Run: headless pygame with SDL's dummy video driver; simulated clock (each Clock.tick advances the game by its frame time, no real sleeping); random seed 0; keys injected as events and as key.get_pressed() state; no mouse input.
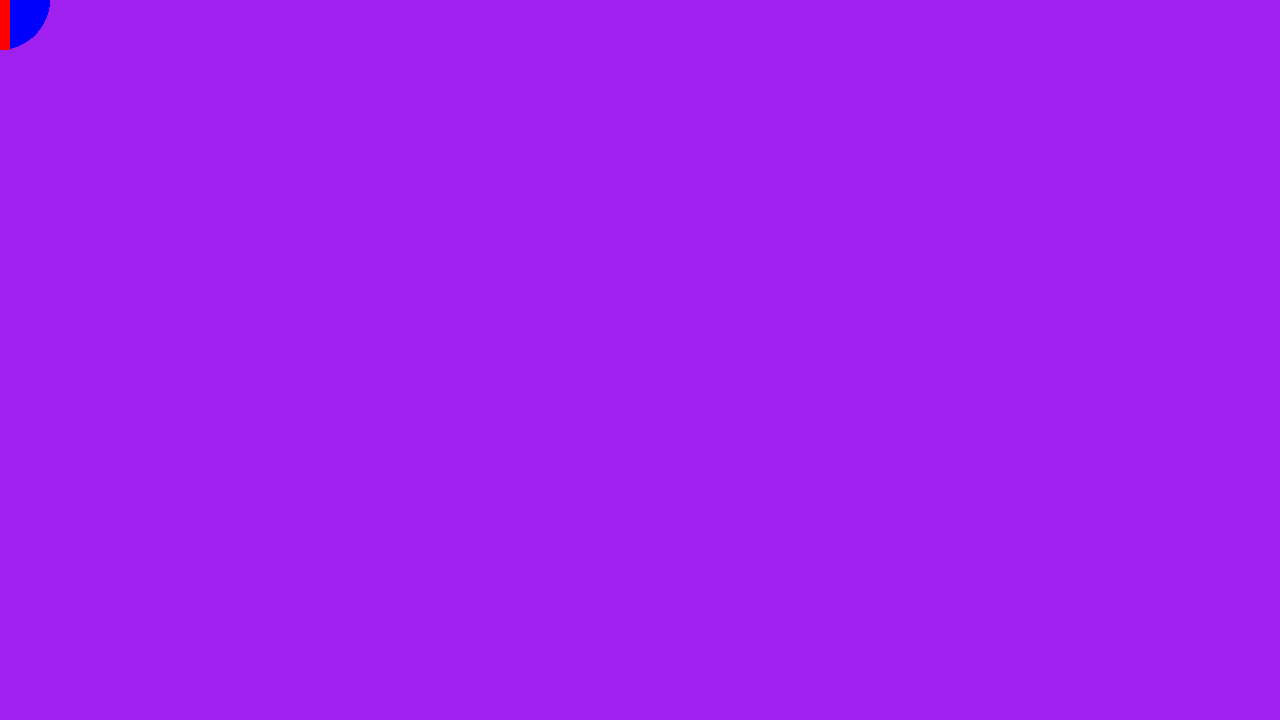
Frame 1 of 4 · flips 1–60 · no input
Frame 2 of 4 · flips 61–180 · tapped SPACE, RETURN · held RIGHT (→), D · screen unchanged from frame 1, image omitted
Frame 3 of 4 · flips 181–300 · held DOWN (↓), S · screen unchanged from frame 2, image omitted
Frame 4 of 4 · flips 301–420 · held LEFT (←), A, UP (↑), W · screen unchanged from frame 3, image omitted

The pygame program that drew these frames:

import pygame

# pygame setup
pygame.init()
window = pygame.display.set_mode((1280, 720))
clock = pygame.time.Clock()
gameRunning = True
deltaTime = 0


def DrawRobot(location, color, neckLength, bodyLength, bodyWidth):
    pygame.draw.rect(window, color,
                     pygame.Rect(location.x - (bodyWidth/2), (location.y - bodyLength/2),
                                 bodyWidth, bodyLength), )

while gameRunning:
    # poll for events
    # pygame.QUIT event means the user clicked X to close your window
    for event in pygame.event.get():
        if event.type == pygame.QUIT:
            gameRunning = False

    # fill the window with a color to wipe away anything from last frame
    window.fill("purple")

    # RENDER YOUR GAME HERE
    pygame.draw.circle(window, "blue", pygame.Vector2(0, 0), 50)
    DrawRobot(pygame.Vector2(0, 0), "red", 10, 100, 20)
    # flip the display to put your work on screen
    pygame.display.flip()

    dt = clock.tick(60) / 1000 # 60 fps
pygame.quit()
